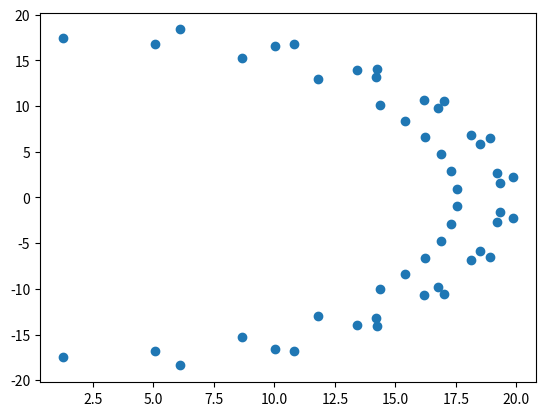

This figure's Python source:
import numpy as np
from sympy import *
import matplotlib.pyplot as plt

alpha0,alpha1,alpha2,alpha3,alpha4,alpha5,alpha6 = symbols('alpha0:7')
a0,a1,a2,a3,a4,a5,a6 = symbols('a0:7')
d1,d2,d3,d4,d5,d6,d7 = symbols('d1:8')
q1,q2,q3,q4,q5,q6,q7 = symbols('q1:8')

# Create Modified DH parameters
subs_dict = {   alpha0:0 , a0:0, d1: 0,q1: q1,
                alpha1:0 , a1:10, d2:0, q2: q2,
				alpha2:0 , a2:10, d3:0, q3: q3}

# Define Modified DH Transformation matrix
def TF_matrix(alpha,a,d,q):
        TF = Matrix([[cos(q),-sin(q), 0, a],
                    [sin(q)*cos(alpha), cos(q)*cos(alpha), -sin(alpha), -sin(alpha)*d],
                    [sin(q)*sin(alpha), cos(q)*sin(alpha), cos(alpha),  cos(alpha)*d],
                    [   0,  0,  0,  1]])
        return TF

T_01 = TF_matrix(alpha0,a0,d1,q1).subs(subs_dict)
T_12 = TF_matrix(alpha1,a1,d2,q2).subs(subs_dict)
T_23 = TF_matrix(alpha2,a2,d3,q3).subs(subs_dict)

T_03 = T_01*T_12*T_23

trial = np.matrix(T_03.evalf(subs = {q1:0,q2:0,q3:0}))
#r_vec = np.matrix([[0],[0],[0],[1]])


q1_list = np.linspace(-1,1,10)
q2_list = np.linspace(-1,1,5)

print(q1_list)

x_pos =[]
y_pos =[]
output_theta = []

for i in range(len(q1_list)):
    for  j in range(len(q2_list)):
        r_vec = np.matrix(T_03.evalf(subs = {q1:q1_list[i],q2:q2_list[j],q3:0}))*np.matrix([[0],[0],[0],[1]])
        output_theta.append([q1_list[i],q2_list[j]])
        x_pos.append(float(r_vec[0][0]))
        y_pos.append(float(r_vec[1][0]))

plt.scatter(x_pos[:],y_pos[:])
plt.show()
